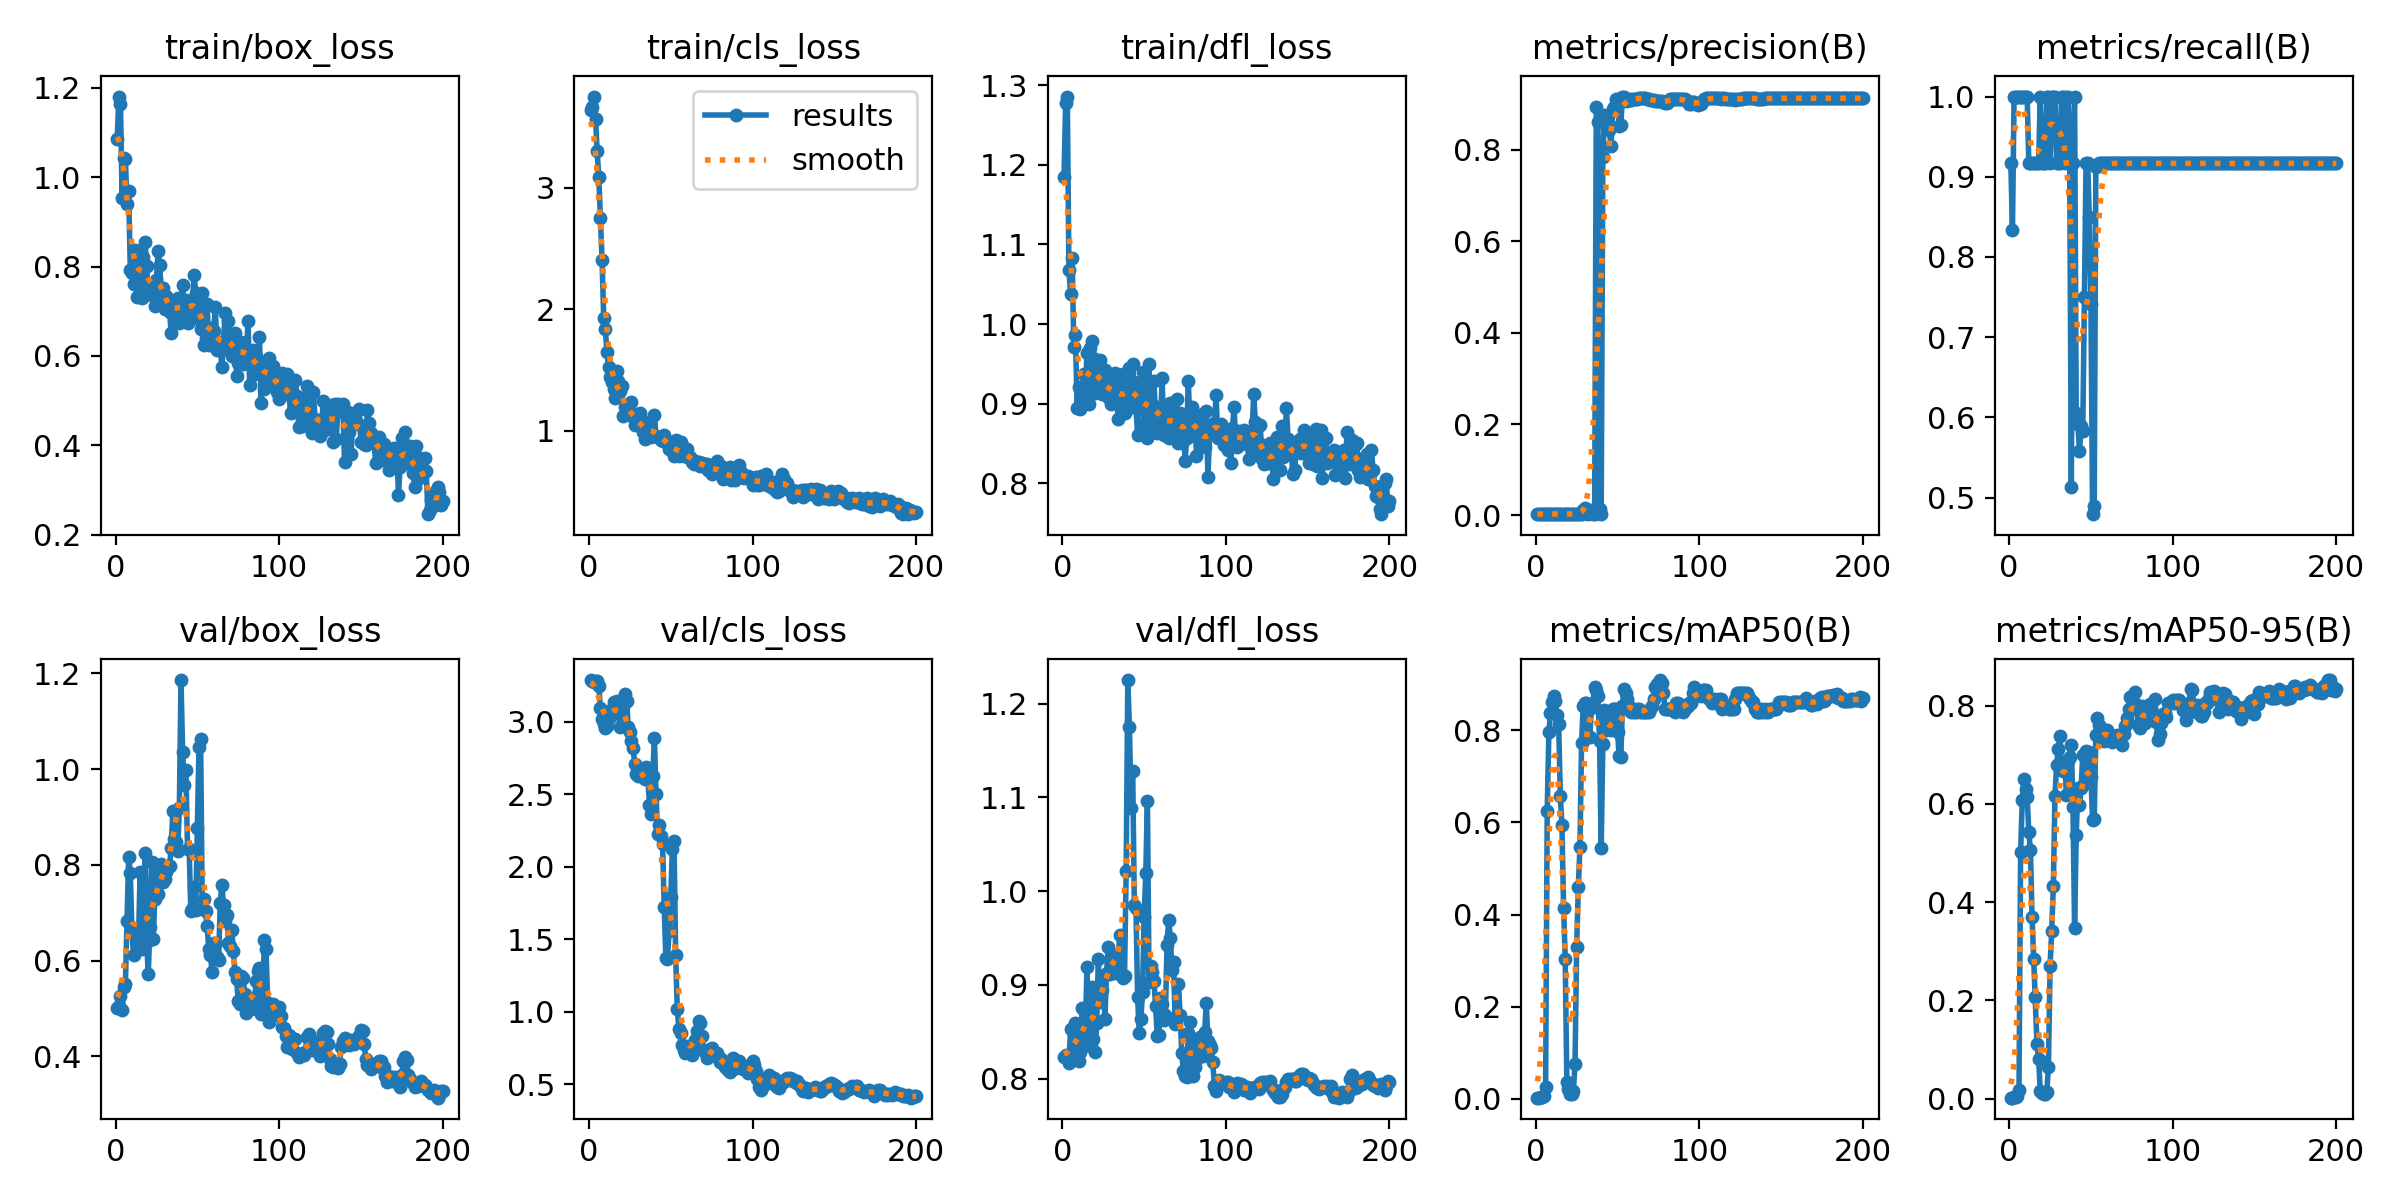

Data behind this chart, as committed beside it:
epoch, time, train/box_loss, train/cls_loss, train/dfl_loss, metrics/precision(B), metrics/recall(B), metrics/mAP50(B), metrics/mAP50-95(B), val/box_loss, val/cls_loss, val/dfl_loss, lr/pg0, lr/pg1, lr/pg2
1, 8.926, 1.085, 3.638, 1.185, 0.00306, 0.9167, 0.003, 0.00244, 0.5015, 3.288, 0.8229, 2e-05, 2e-05, 2e-05
2, 9.205, 1.181, 3.66, 1.278, 0.00278, 0.8333, 0.00285, 0.00226, 0.506, 3.284, 0.825, 5.9703e-05, 5.9703e-05, 5.9703e-05
3, 9.477, 1.163, 3.75, 1.286, 0.00333, 1, 0.00367, 0.00311, 0.5265, 3.274, 0.8235, 9.901e-05, 9.901e-05, 9.901e-05
4, 9.774, 0.9537, 3.57, 1.068, 0.00333, 1, 0.00469, 0.00413, 0.4962, 3.284, 0.8162, 0.0001379, 0.0001379, 0.0001379
5, 10.07, 1.043, 3.298, 1.038, 0.00333, 1, 0.00703, 0.00614, 0.5453, 3.278, 0.8526, 0.0001764, 0.0001764, 0.0001764
6, 10.45, 1.04, 3.089, 1.082, 0.00333, 1, 0.0255, 0.01801, 0.5516, 3.25, 0.824, 0.0002146, 0.0002146, 0.0002146
7, 10.75, 0.94, 2.747, 0.9707, 0.00333, 1, 0.6256, 0.5021, 0.6831, 3.093, 0.8364, 0.0002523, 0.0002523, 0.0002523
8, 11.04, 0.9701, 2.407, 0.9868, 0.00333, 1, 0.7958, 0.6071, 0.8171, 3.019, 0.8591, 0.0002896, 0.0002896, 0.0002896
9, 11.34, 0.792, 1.929, 0.8952, 0.00333, 1, 0.8376, 0.6514, 0.7824, 2.981, 0.8463, 0.0003265, 0.0003265, 0.0003265
10, 11.65, 0.7846, 1.833, 0.9215, 0.00333, 1, 0.8601, 0.6311, 0.6615, 2.96, 0.8189, 0.0003631, 0.0003631, 0.0003631
11, 11.94, 0.7605, 1.645, 0.8932, 0.00333, 1, 0.8742, 0.6146, 0.6111, 2.973, 0.8286, 0.0003992, 0.0003992, 0.0003992
12, 12.24, 0.8365, 1.52, 0.9191, 0.00306, 0.9167, 0.864, 0.5427, 0.6612, 3.052, 0.875, 0.000435, 0.000435, 0.000435
13, 12.53, 0.7311, 1.438, 0.9367, 0.00306, 0.9167, 0.8329, 0.5054, 0.6386, 3.035, 0.8394, 0.0004703, 0.0004703, 0.0004703
14, 12.82, 0.8049, 1.401, 0.9085, 0.00306, 0.9167, 0.8122, 0.3691, 0.6419, 3.085, 0.8415, 0.0005053, 0.0005053, 0.0005053
15, 13.12, 0.8131, 1.347, 0.9639, 0.00306, 0.9167, 0.6563, 0.2849, 0.7853, 3.135, 0.9191, 0.0005398, 0.0005398, 0.0005398
16, 13.41, 0.7305, 1.27, 0.8998, 0.00306, 0.9167, 0.5945, 0.2062, 0.6243, 3.129, 0.8541, 0.000574, 0.000574, 0.000574
17, 13.72, 0.8208, 1.487, 0.9702, 0.00306, 0.9167, 0.4152, 0.1113, 0.6626, 3.145, 0.8344, 0.0006077, 0.0006077, 0.0006077
18, 14.01, 0.8554, 1.407, 0.9787, 0.00306, 0.9167, 0.3046, 0.08073, 0.8242, 3.101, 0.8976, 0.0006411, 0.0006411, 0.0006411
19, 14.31, 0.8017, 1.325, 0.9568, 0.00333, 1, 0.03616, 0.01494, 0.6377, 2.966, 0.8426, 0.0006741, 0.0006741, 0.0006741
20, 14.6, 0.7383, 1.37, 0.9134, 0.00306, 0.9167, 0.0227, 0.01161, 0.5724, 2.972, 0.8282, 0.0007066, 0.0007066, 0.0007066
21, 14.9, 0.7416, 1.116, 0.9253, 0.00306, 0.9167, 0.01186, 0.01012, 0.6704, 3.104, 0.8589, 0.0007388, 0.0007388, 0.0007388
22, 15.19, 0.7361, 1.191, 0.9329, 0.00306, 0.9167, 0.01186, 0.00966, 0.806, 3.189, 0.9274, 0.0007706, 0.0007706, 0.0007706
23, 15.49, 0.7642, 1.174, 0.955, 0.00333, 1, 0.01692, 0.01451, 0.6449, 3.146, 0.8817, 0.000802, 0.000802, 0.000802
24, 15.78, 0.711, 1.152, 0.9128, 0.00333, 1, 0.07694, 0.0639, 0.7295, 2.966, 0.8948, 0.000833, 0.000833, 0.000833
25, 16.08, 0.7709, 1.152, 0.9146, 0.00306, 0.9167, 0.3305, 0.2693, 0.7849, 2.931, 0.909, 0.0008636, 0.0008636, 0.0008636
26, 16.37, 0.8339, 1.234, 0.9419, 0.00333, 1, 0.4593, 0.3414, 0.7399, 2.866, 0.8635, 0.0008938, 0.0008938, 0.0008938
27, 16.66, 0.8038, 1.115, 0.9177, 0.00333, 1, 0.547, 0.4337, 0.7831, 2.816, 0.9128, 0.0009236, 0.0009236, 0.0009236
28, 16.94, 0.7339, 1.042, 0.9084, 0.00333, 1, 0.7723, 0.6161, 0.8017, 2.707, 0.9399, 0.000953, 0.000953, 0.000953
29, 17.23, 0.753, 1.077, 0.9294, 0.01158, 0.9167, 0.8526, 0.6796, 0.7635, 2.641, 0.9121, 0.000982, 0.000982, 0.000982
30, 17.51, 0.7059, 1.074, 0.9001, 0.01551, 0.9167, 0.8599, 0.7114, 0.7693, 2.625, 0.9272, 0.001011, 0.001011, 0.001011
31, 17.8, 0.7339, 1.143, 0.9128, 0.0122, 0.9167, 0.8599, 0.7371, 0.7851, 2.637, 0.9318, 0.001039, 0.001039, 0.001039
32, 18.1, 0.7254, 1.072, 0.9391, 0.00333, 1, 0.7844, 0.6741, 0.7983, 2.673, 0.9315, 0.001067, 0.001067, 0.001067
33, 18.38, 0.6987, 0.9867, 0.9267, 0.00496, 1, 0.7849, 0.6659, 0.7971, 2.638, 0.9131, 0.001094, 0.001094, 0.001094
34, 18.67, 0.6522, 0.9288, 0.8814, 0.01139, 0.9167, 0.8471, 0.6851, 0.8347, 2.602, 0.9237, 0.001121, 0.001121, 0.001121
35, 18.95, 0.7067, 1.018, 0.9102, 0.00333, 1, 0.8586, 0.6176, 0.9117, 2.687, 0.9527, 0.001148, 0.001148, 0.001148
36, 19.23, 0.7218, 0.9765, 0.9141, 0.00333, 1, 0.8946, 0.6877, 0.8529, 2.614, 0.9112, 0.001174, 0.001174, 0.001174
37, 19.52, 0.7159, 1.074, 0.9369, 0.8927, 0.9167, 0.8876, 0.6959, 0.8482, 2.424, 0.9076, 0.0012, 0.0012, 0.0012
38, 19.8, 0.7298, 0.9467, 0.8887, 0.8601, 0.5139, 0.8735, 0.7199, 0.828, 2.361, 0.9095, 0.001225, 0.001225, 0.001225
39, 20.09, 0.6741, 0.9628, 0.892, 0.01466, 0.9167, 0.7764, 0.5945, 0.9191, 2.628, 1.021, 0.00125, 0.00125, 0.00125
40, 20.37, 0.6925, 1.125, 0.918, 0.00333, 1, 0.5436, 0.348, 1.186, 2.891, 1.225, 0.001275, 0.001275, 0.001275
41, 20.66, 0.7581, 0.9567, 0.9449, 0.7835, 0.6049, 0.771, 0.5373, 1.036, 2.504, 1.175, 0.001299, 0.001299, 0.001299
42, 20.94, 0.6954, 0.9447, 0.9044, 0.8764, 0.5918, 0.8446, 0.632, 0.9671, 2.224, 1.088, 0.001323, 0.001323, 0.001323
43, 21.23, 0.7261, 0.9494, 0.9501, 0.8695, 0.5578, 0.8001, 0.5981, 0.9983, 2.288, 1.128, 0.001347, 0.001347, 0.001347
44, 21.52, 0.6729, 0.9263, 0.9178, 0.8759, 0.5888, 0.8046, 0.6332, 0.8324, 2.214, 0.985, 0.00137, 0.00137, 0.00137
45, 21.8, 0.6979, 0.9159, 0.8948, 0.8431, 0.5833, 0.8224, 0.6984, 0.8325, 2.158, 0.9816, 0.001392, 0.001392, 0.001392
46, 22.09, 0.6926, 0.9671, 0.8608, 0.8073, 0.75, 0.8002, 0.6396, 0.7027, 1.719, 0.8872, 0.001415, 0.001415, 0.001415
47, 22.37, 0.7189, 0.9232, 0.9274, 0.8888, 0.9167, 0.8467, 0.7076, 0.7077, 1.372, 0.8484, 0.001436, 0.001436, 0.001436
48, 22.66, 0.7817, 0.9085, 0.9103, 0.8937, 0.9167, 0.8466, 0.6792, 0.7532, 1.367, 0.8633, 0.001458, 0.001458, 0.001458
49, 22.94, 0.7408, 0.8523, 0.9396, 0.9106, 0.8498, 0.8463, 0.7053, 0.7052, 1.555, 0.8921, 0.001479, 0.001479, 0.001479
50, 23.23, 0.685, 0.8587, 0.875, 0.8989, 0.7419, 0.7954, 0.6543, 0.8764, 1.792, 0.9727, 0.0015, 0.0015, 0.0015
51, 23.52, 0.6816, 0.8704, 0.8967, 0.8513, 0.4794, 0.7431, 0.5676, 1.046, 2.121, 1.019, 0.001505, 0.001505, 0.001505
52, 23.81, 0.6603, 0.7901, 0.8566, 0.8541, 0.4892, 0.7414, 0.5694, 1.063, 2.178, 1.096, 0.001495, 0.001495, 0.001495
53, 24.09, 0.7407, 0.9223, 0.9493, 0.9162, 0.9117, 0.8533, 0.7406, 0.7071, 1.393, 0.9026, 0.001485, 0.001485, 0.001485
54, 24.38, 0.6247, 0.8, 0.8675, 0.9165, 0.9151, 0.8882, 0.7745, 0.7277, 1.016, 0.9198, 0.001475, 0.001475, 0.001475
55, 24.73, 0.6408, 0.791, 0.8996, 0.9109, 0.9167, 0.8801, 0.7613, 0.7041, 0.8791, 0.9138, 0.001465, 0.001465, 0.001465
56, 25.02, 0.7158, 0.9055, 0.9282, 0.906, 0.9167, 0.8668, 0.7546, 0.6711, 0.8539, 0.9046, 0.001455, 0.001455, 0.001455
57, 25.3, 0.6237, 0.8048, 0.8796, 0.9103, 0.9167, 0.8526, 0.751, 0.6232, 0.7722, 0.8776, 0.001446, 0.001446, 0.001446
58, 25.59, 0.6631, 0.7927, 0.863, 0.9094, 0.9167, 0.8389, 0.728, 0.6116, 0.7364, 0.8458, 0.001436, 0.001436, 0.001436
59, 25.87, 0.6508, 0.7892, 0.8934, 0.9115, 0.9167, 0.846, 0.746, 0.576, 0.7119, 0.8464, 0.001426, 0.001426, 0.001426
60, 26.16, 0.6566, 0.8479, 0.8731, 0.9121, 0.9167, 0.8389, 0.751, 0.6367, 0.7595, 0.8859, 0.001416, 0.001416, 0.001416
... 140 more rows
